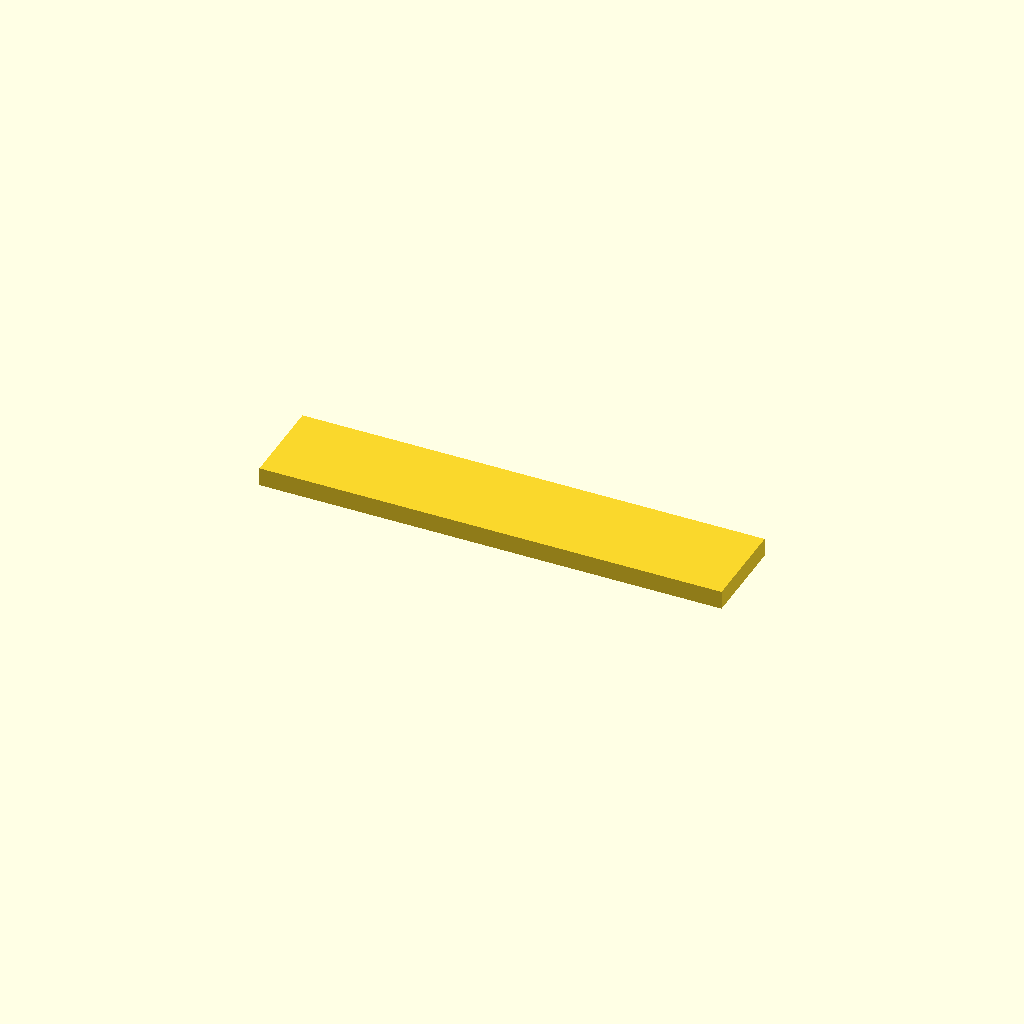
Cell 1: rendered with the file's own defaults.
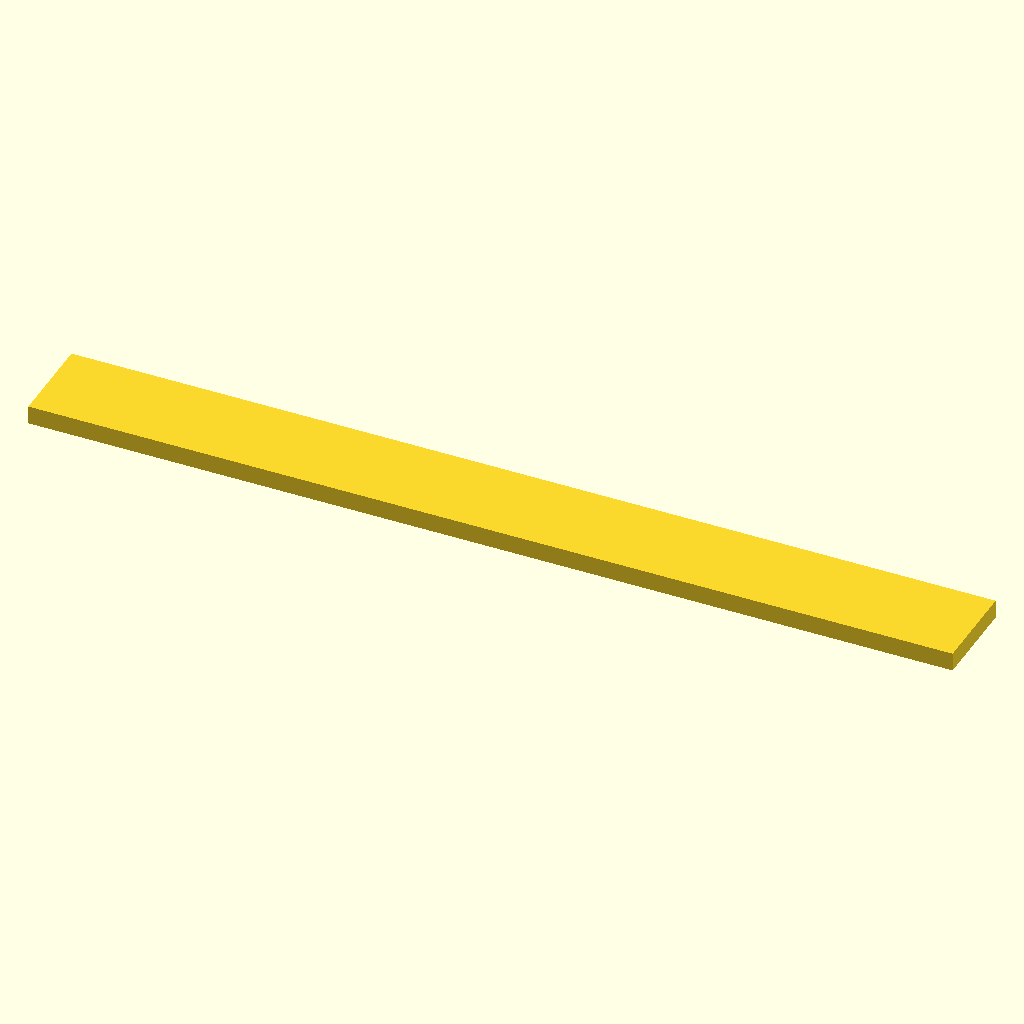
Cell 2: plate_length = 100 (everything else at default).
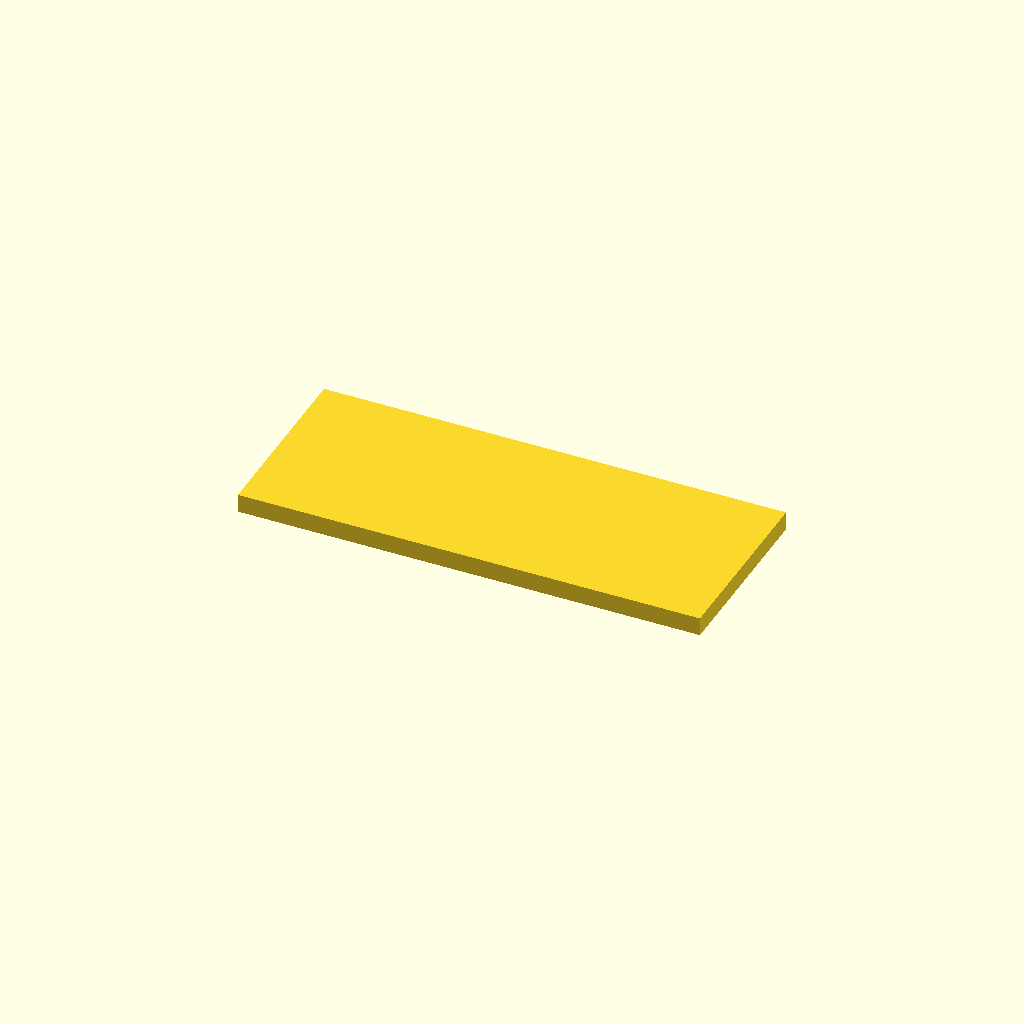
Cell 3: plate_width = 20 (everything else at default).
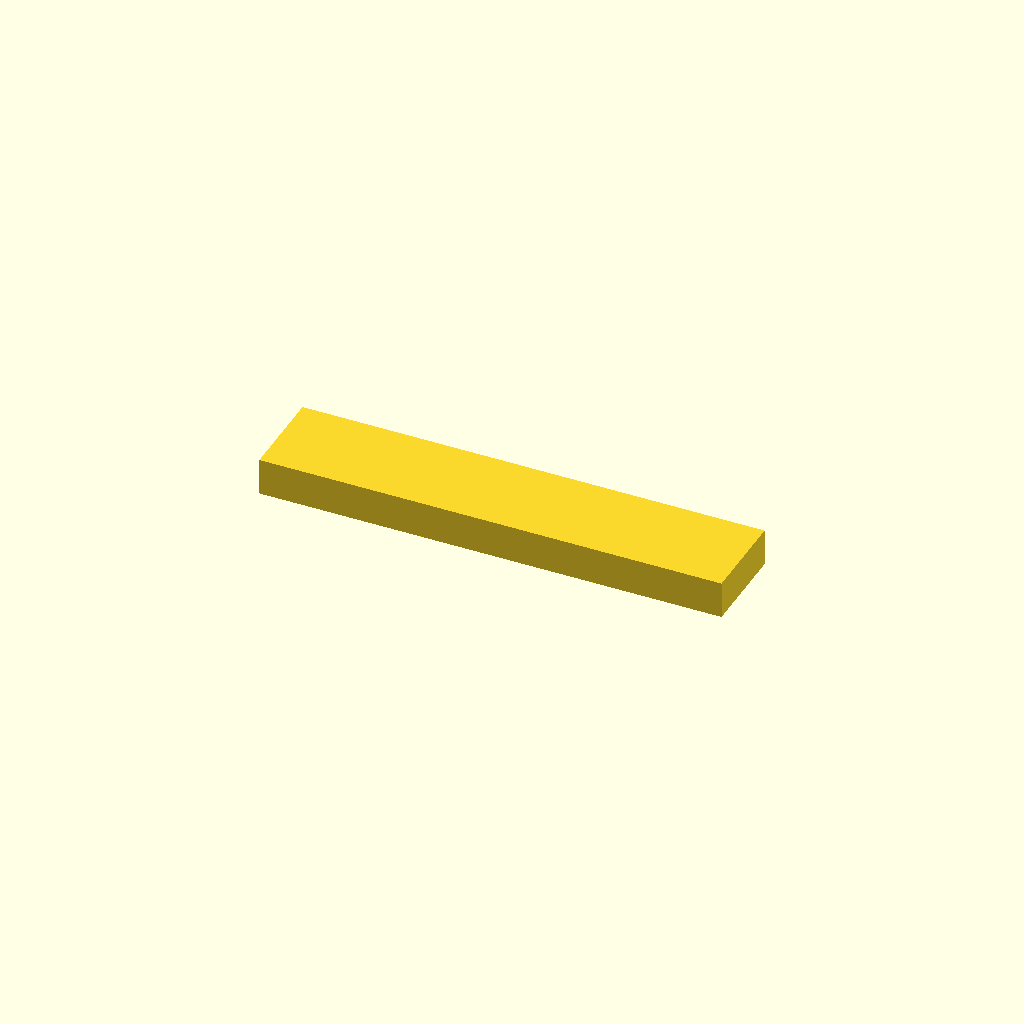
Cell 4: the same model with plate_thickness = 4.
All cells are drawn from one camera (rotation 55°, 0°, 25°, orthographic, colour scheme Cornfield), so only the parameter changes between them.
Source of the model, deepcad_8037/0050/00507418/output_0/00507418.scad:

// Parameters for the rectangular plate
plate_length = 50;  // Length of the plate
plate_width = 10;   // Width of the plate
plate_thickness = 2; // Thickness of the plate

// Function to create a rectangular plate
module rectangular_plate() {
    cube([plate_length, plate_width, plate_thickness], center = true);
}

// Main model
rectangular_plate();
Parameter table extracted from the source (name, type, default, range or options):
plate_length: number, default 50
plate_width: number, default 10
plate_thickness: number, default 2
